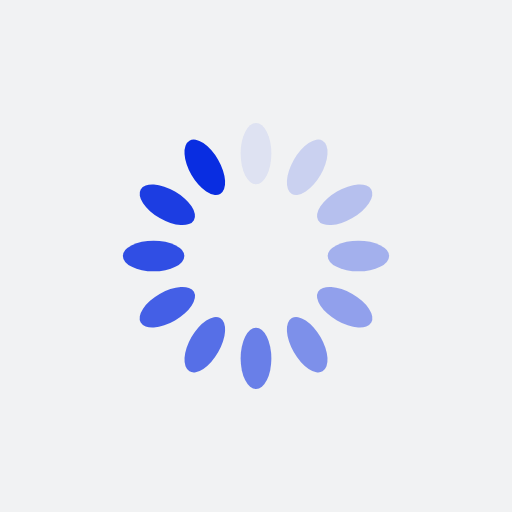
t = 0.00 s
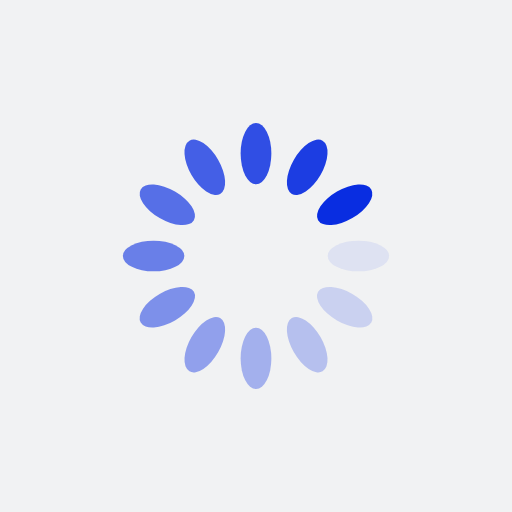
t = 0.25 s
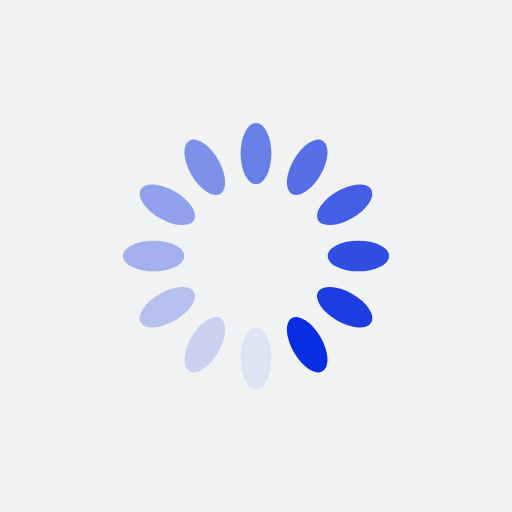
t = 0.50 s
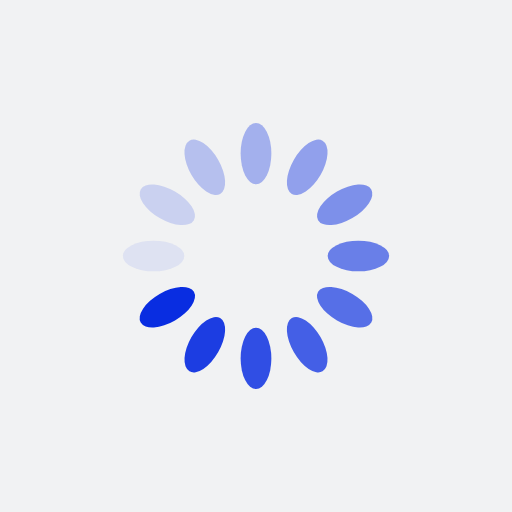
t = 0.75 s

The animated SVG that drew these frames (rendered in a browser with its animation timeline set to each time). Animation: 12 SMIL elements (animate=12); one cycle of 1.00 s, repeats indefinitely.

<?xml version="1.0" encoding="utf-8"?>
<svg xmlns="http://www.w3.org/2000/svg" xmlns:xlink="http://www.w3.org/1999/xlink" style="margin: auto; background: rgb(241, 242, 243); display: block; shape-rendering: auto;" width="200px" height="200px" viewBox="0 0 100 100" preserveAspectRatio="xMidYMid">
<g transform="rotate(0 50 50)">
  <rect x="47" y="24" rx="3" ry="6" width="6" height="12" fill="#092de1">
    <animate attributeName="opacity" values="1;0" keyTimes="0;1" dur="1s" begin="-0.9166666666666666s" repeatCount="indefinite"></animate>
  </rect>
</g><g transform="rotate(30 50 50)">
  <rect x="47" y="24" rx="3" ry="6" width="6" height="12" fill="#092de1">
    <animate attributeName="opacity" values="1;0" keyTimes="0;1" dur="1s" begin="-0.8333333333333334s" repeatCount="indefinite"></animate>
  </rect>
</g><g transform="rotate(60 50 50)">
  <rect x="47" y="24" rx="3" ry="6" width="6" height="12" fill="#092de1">
    <animate attributeName="opacity" values="1;0" keyTimes="0;1" dur="1s" begin="-0.75s" repeatCount="indefinite"></animate>
  </rect>
</g><g transform="rotate(90 50 50)">
  <rect x="47" y="24" rx="3" ry="6" width="6" height="12" fill="#092de1">
    <animate attributeName="opacity" values="1;0" keyTimes="0;1" dur="1s" begin="-0.6666666666666666s" repeatCount="indefinite"></animate>
  </rect>
</g><g transform="rotate(120 50 50)">
  <rect x="47" y="24" rx="3" ry="6" width="6" height="12" fill="#092de1">
    <animate attributeName="opacity" values="1;0" keyTimes="0;1" dur="1s" begin="-0.5833333333333334s" repeatCount="indefinite"></animate>
  </rect>
</g><g transform="rotate(150 50 50)">
  <rect x="47" y="24" rx="3" ry="6" width="6" height="12" fill="#092de1">
    <animate attributeName="opacity" values="1;0" keyTimes="0;1" dur="1s" begin="-0.5s" repeatCount="indefinite"></animate>
  </rect>
</g><g transform="rotate(180 50 50)">
  <rect x="47" y="24" rx="3" ry="6" width="6" height="12" fill="#092de1">
    <animate attributeName="opacity" values="1;0" keyTimes="0;1" dur="1s" begin="-0.4166666666666667s" repeatCount="indefinite"></animate>
  </rect>
</g><g transform="rotate(210 50 50)">
  <rect x="47" y="24" rx="3" ry="6" width="6" height="12" fill="#092de1">
    <animate attributeName="opacity" values="1;0" keyTimes="0;1" dur="1s" begin="-0.3333333333333333s" repeatCount="indefinite"></animate>
  </rect>
</g><g transform="rotate(240 50 50)">
  <rect x="47" y="24" rx="3" ry="6" width="6" height="12" fill="#092de1">
    <animate attributeName="opacity" values="1;0" keyTimes="0;1" dur="1s" begin="-0.25s" repeatCount="indefinite"></animate>
  </rect>
</g><g transform="rotate(270 50 50)">
  <rect x="47" y="24" rx="3" ry="6" width="6" height="12" fill="#092de1">
    <animate attributeName="opacity" values="1;0" keyTimes="0;1" dur="1s" begin="-0.16666666666666666s" repeatCount="indefinite"></animate>
  </rect>
</g><g transform="rotate(300 50 50)">
  <rect x="47" y="24" rx="3" ry="6" width="6" height="12" fill="#092de1">
    <animate attributeName="opacity" values="1;0" keyTimes="0;1" dur="1s" begin="-0.08333333333333333s" repeatCount="indefinite"></animate>
  </rect>
</g><g transform="rotate(330 50 50)">
  <rect x="47" y="24" rx="3" ry="6" width="6" height="12" fill="#092de1">
    <animate attributeName="opacity" values="1;0" keyTimes="0;1" dur="1s" begin="0s" repeatCount="indefinite"></animate>
  </rect>
</g>
<!-- [ldio] generated by https://loading.io/ --></svg>